Image classification data set "data" (weshavener/cherry_classification on GitHub). Class labels (2): cherry clean, cherry pit.

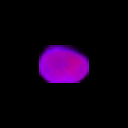
Label: cherry clean

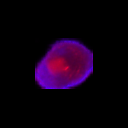
Label: cherry pit

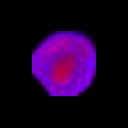
Label: cherry pit

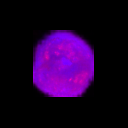
Label: cherry clean

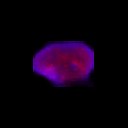
Label: cherry clean

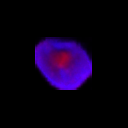
Label: cherry pit
